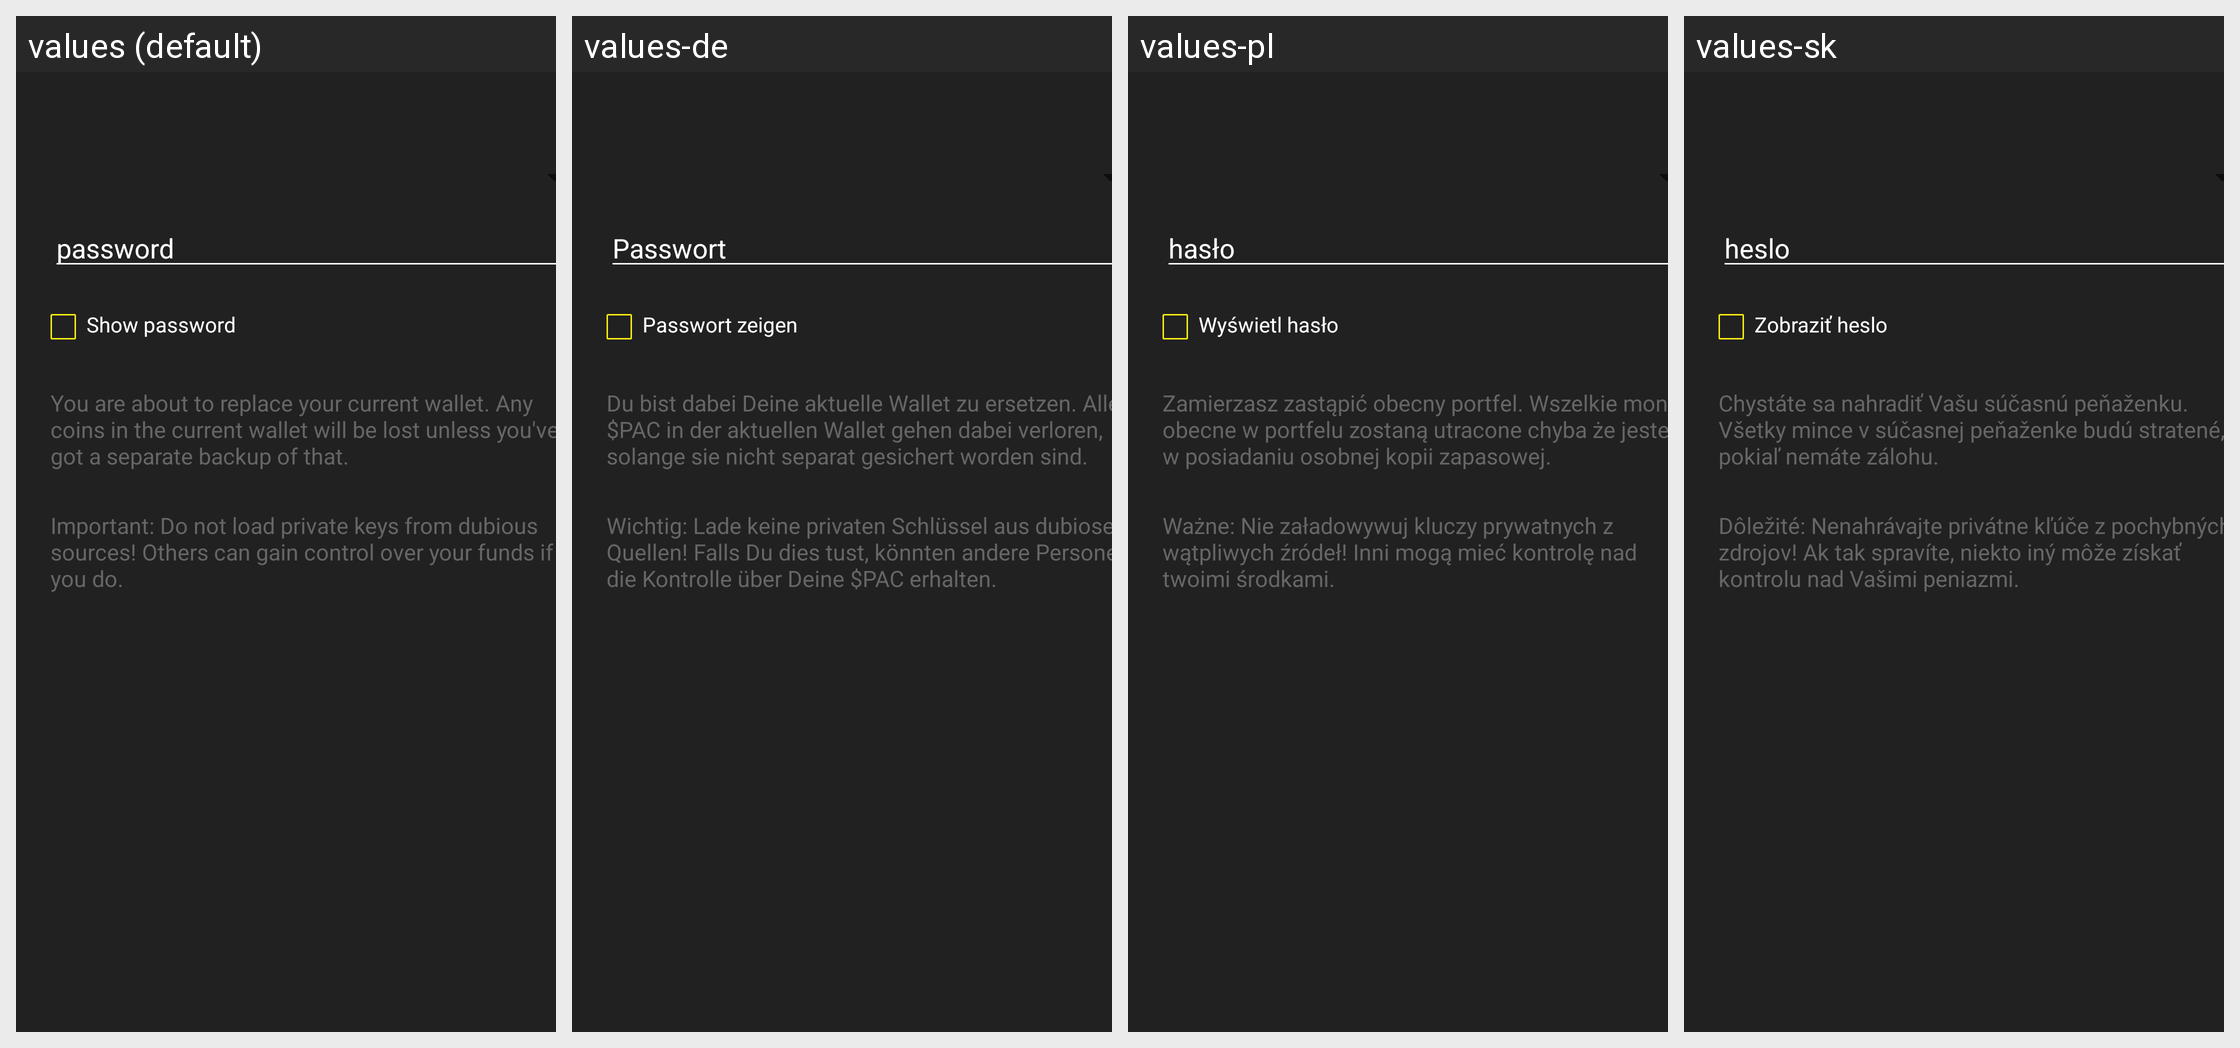

Locale-by-locale string values for the Android screen shown in this grid:
Android screen res/layout/restore_wallet_dialog.xml rendered under 4 locales, left to right: values (default), values-de, values-pl, values-sk. Device: Nexus 5 (rendered at 1080×1920; each locale shown at half size, 540×960, under a caption strip naming it); theme Theme.MaterialComponents.DayNight.NoActionBar.
Other locales in the repository, not shown: values-ar, values-bg, values-ca, values-cs, values-da, values-el, values-eo, values-es, values-fi, values-fr, values-he, values-hr, values-hu, values-id, values-it, values-iw, values-ja, values-ko, values-mk, values-nb, values-nl, values-pt-rBR, values-ru, values-sl, values-sq, values-sv, values-sw, values-th, values-tr, values-uk, values-vi, values-zh, values-zh-rTW.
Strings drawn on this screen, with the default value and each locale's value (text and hints the layout hard-codes, and strings that could not be matched under every locale, appear in the picture but are not listed):

import_export_keys_dialog_password
  values: password
  values-de: Passwort
  values-pl: hasło
  values-sk: heslo

import_export_keys_dialog_show
  values: Show password
  values-de: Passwort zeigen
  values-pl: Wyświetl hasło
  values-sk: Zobraziť heslo

restore_wallet_dialog_replace_warning
  values: You are about to replace your current wallet. Any coins in the current wallet will be lost unless you've got a separate backup of that.
  values-de: Du bist dabei Deine aktuelle Wallet zu ersetzen. Alle $PAC in der aktuellen Wallet gehen dabei verloren, solange sie nicht separat gesichert worden sind.
  values-pl: Zamierzasz zastąpić obecny portfel. Wszelkie monety obecne w portfelu zostaną utracone chyba że jesteś w posiadaniu osobnej kopii zapasowej.
  values-sk: Chystáte sa nahradiť Vašu súčasnú peňaženku. Všetky mince v súčasnej peňaženke budú stratené, pokiaľ nemáte zálohu.

import_keys_dialog_warning
  values: Important: Do not load private keys from dubious sources! Others can gain control over your funds if you do.
  values-de: Wichtig: Lade keine privaten Schlüssel aus dubiosen Quellen! Falls Du dies tust, könnten andere Personen die Kontrolle über Deine $PAC erhalten.
  values-pl: Ważne: Nie załadowywuj kluczy prywatnych z wątpliwych źródeł! Inni mogą mieć kontrolę nad twoimi środkami.
  values-sk: Dôležité: Nenahrávajte privátne kľúče z pochybných zdrojov! Ak tak spravíte, niekto iný môže získať kontrolu nad Vašimi peniazmi.
